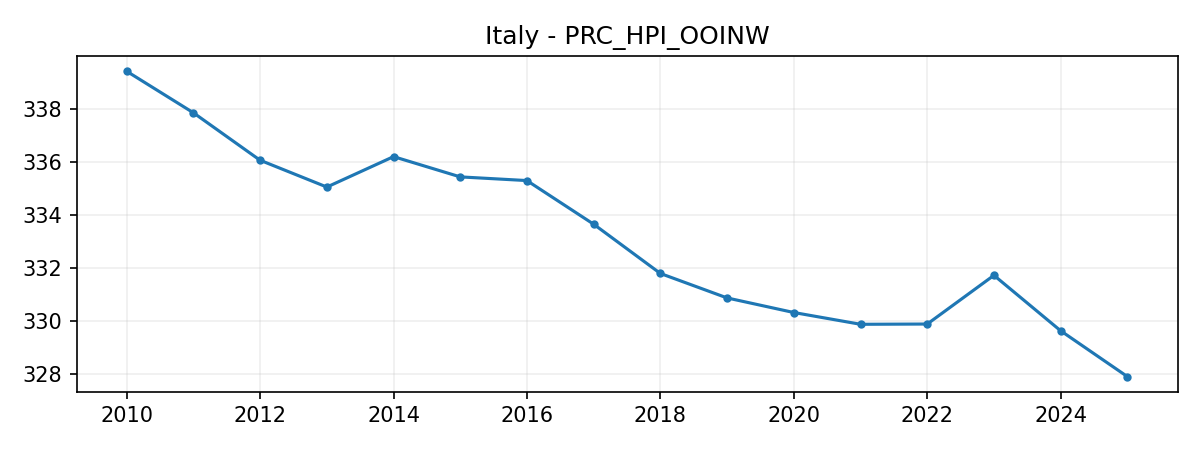

Values plotted in this chart, from the file beside it:
DATE, VALUE
2010-01-01, 339.4
2011-01-01, 337.9
2012-01-01, 336.1
2013-01-01, 335
2014-01-01, 336.2
2015-01-01, 335.4
2016-01-01, 335.3
2017-01-01, 333.6
2018-01-01, 331.8
2019-01-01, 330.9
2020-01-01, 330.3
2021-01-01, 329.9
2022-01-01, 329.9
2023-01-01, 331.7
2024-01-01, 329.6
2025-01-01, 327.9
